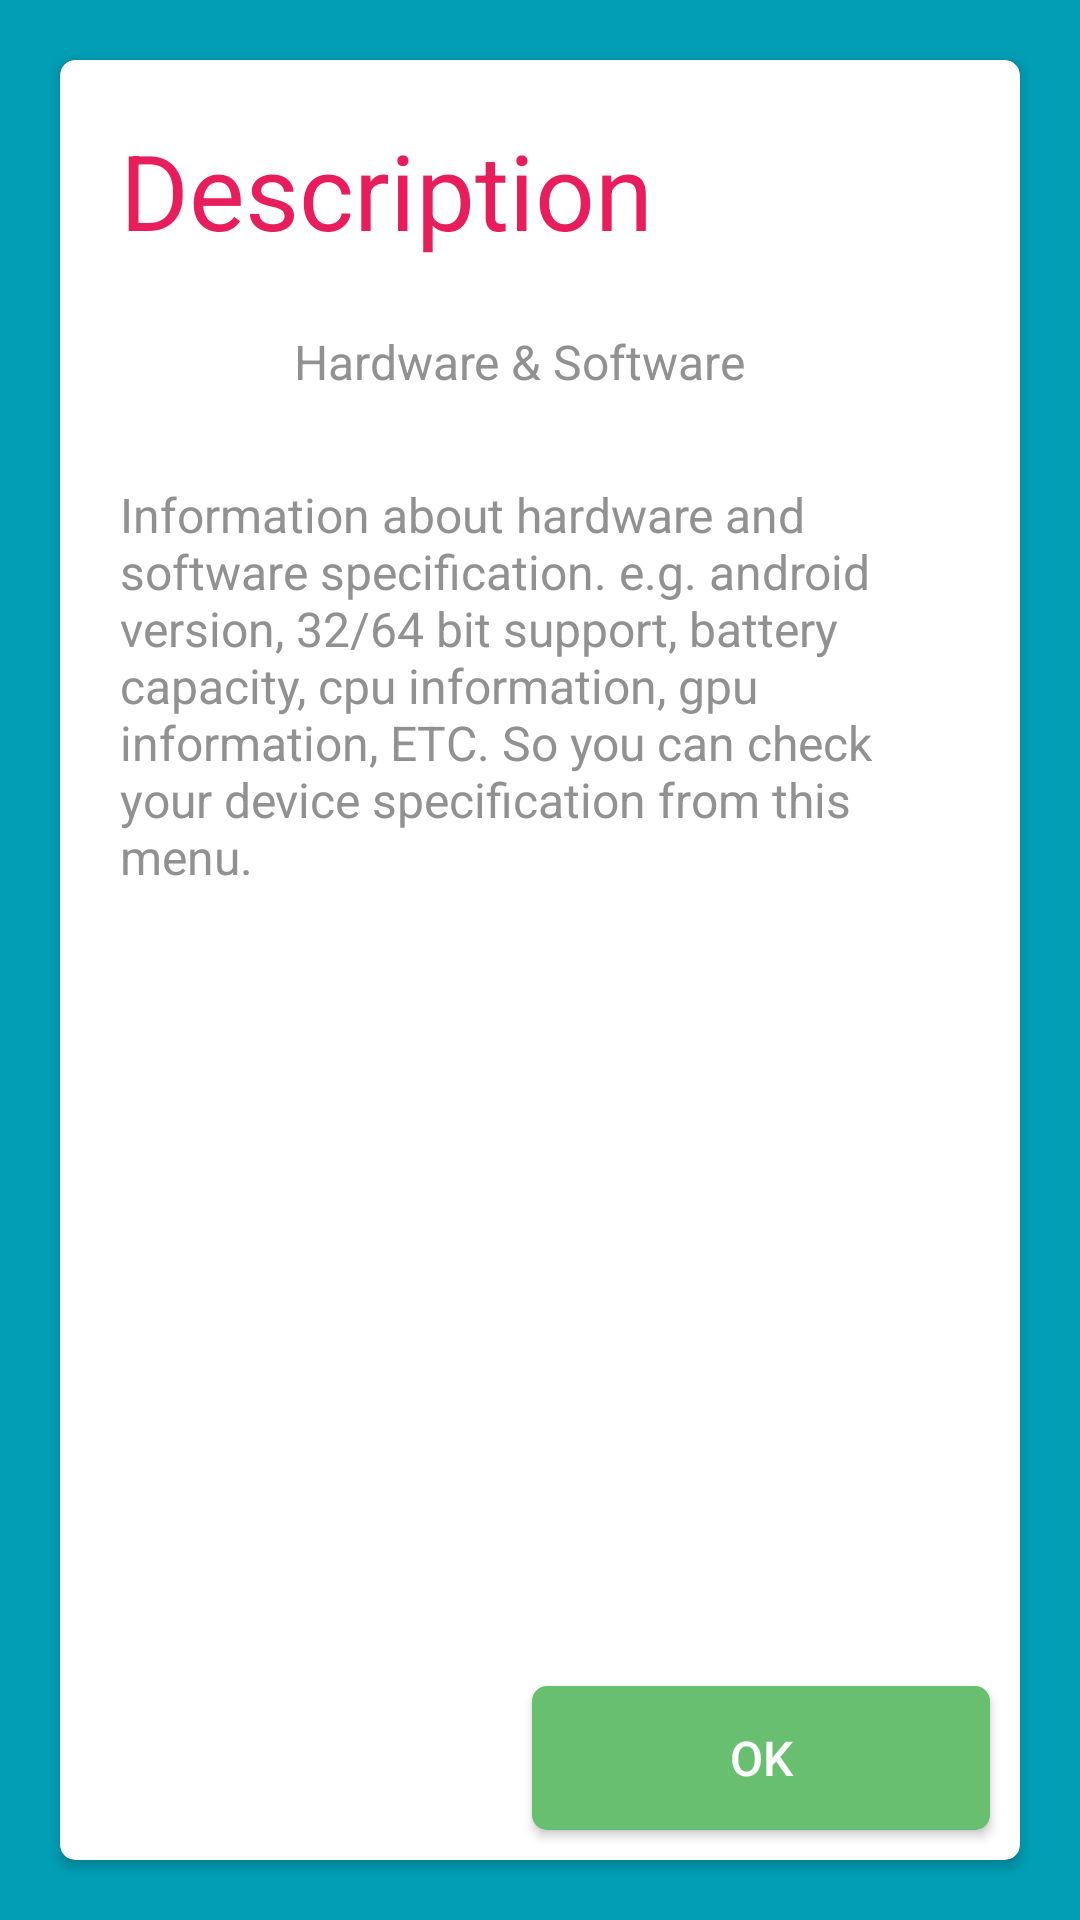

Reconstruct the res/layout file that produces this screen, plus the resources it refers to.
<!-- AndroidManifest.xml: application theme AppTheme -->
<!-- res/layout/fragment_description_last.xml -->
<?xml version="1.0" encoding="utf-8"?>
<LinearLayout xmlns:android="http://schemas.android.com/apk/res/android"
    xmlns:app="http://schemas.android.com/apk/res-auto"
    android:layout_width="match_parent"
    android:layout_height="match_parent"
    android:orientation="vertical">

    <android.support.v7.widget.CardView
        android:id="@+id/card_view"
        android:layout_width="match_parent"
        android:layout_height="match_parent"
        android:layout_margin="@dimen/global_margin_padding_large"
        app:cardCornerRadius="@dimen/global_card_view_corner">

        <LinearLayout
            android:layout_width="match_parent"
            android:layout_height="match_parent"
            android:orientation="vertical">

            <ScrollView
                android:layout_width="match_parent"
                android:layout_height="0dp"
                android:layout_weight="1">

                <LinearLayout
                    android:layout_width="match_parent"
                    android:layout_height="match_parent"
                    android:orientation="vertical"
                    android:padding="@dimen/global_margin_padding_large">

                    <TextView
                        android:layout_width="wrap_content"
                        android:layout_height="wrap_content"
                        android:layout_marginBottom="@dimen/global_margin_padding"
                        android:text="@string/welcome_description"
                        android:textColor="@color/red"
                        android:textSize="@dimen/welcome_text_header_size" />

                    <LinearLayout
                        android:orientation="horizontal"
                        android:layout_width="match_parent"
                        android:layout_height="match_parent"
                        android:gravity="center_vertical">

                        <ImageView
                            android:id="@+id/iv_menu_icon"
                            android:layout_width="@dimen/menu_image_size"
                            android:layout_height="@dimen/menu_image_size"
                            android:layout_gravity="center_horizontal"
                            android:src="@drawable/menu_icon_hardware"
                            android:background="@drawable/shape_oval_red" />

                        <TextView
                            android:id="@+id/tv_menu"
                            android:layout_width="wrap_content"
                            android:layout_height="wrap_content"
                            android:text="@string/menu_hardware"
                            android:textSize="@dimen/global_text_size"
                            android:textColor="@color/dark_gray"
                            android:layout_marginLeft="@dimen/global_margin_padding" />
                    </LinearLayout>

                    <TextView
                        android:id="@+id/tv_description"
                        android:layout_width="wrap_content"
                        android:layout_height="wrap_content"
                        android:layout_marginTop="@dimen/global_text_size"
                        android:text="@string/welcome_description_hardware"
                        android:textSize="@dimen/global_text_size"
                        android:textColor="@color/dark_gray" />

                </LinearLayout>
            </ScrollView>

            <LinearLayout
                android:layout_width="match_parent"
                android:layout_height="wrap_content"
                android:orientation="horizontal">

                <FrameLayout
                    android:layout_width="0dp"
                    android:layout_height="fill_parent"
                    android:layout_weight="1"></FrameLayout>

                <Button
                    android:id="@+id/button_ok"
                    android:layout_width="0dp"
                    android:layout_height="wrap_content"
                    android:layout_marginBottom="@dimen/global_margin_padding"
                    android:layout_marginLeft="@dimen/global_margin_padding_small"
                    android:layout_marginRight="@dimen/global_margin_padding"
                    android:layout_marginTop="@dimen/global_margin_padding"
                    android:layout_weight="1"
                    android:background="@drawable/selector_box_corner_green"
                    android:text="@string/ok"
                    android:textColor="@color/white"
                    android:textSize="@dimen/global_text_size" />
            </LinearLayout>
        </LinearLayout>
    </android.support.v7.widget.CardView>

</LinearLayout>
<!-- resources referenced by this layout -->
<resources>
  <color name="dark_gray">#919192</color>
  <color name="red">#e81d5b</color>
  <color name="white">#ffffff</color>
  <dimen name="global_card_view_corner">5dp</dimen>
  <dimen name="global_margin_padding">8dp</dimen>
  <dimen name="global_margin_padding_large">18dp</dimen>
  <dimen name="global_margin_padding_small">4dp</dimen>
  <dimen name="global_text_size">14sp</dimen>
  <dimen name="menu_image_size">42dp</dimen>
  <dimen name="welcome_text_header_size">30sp</dimen>
  <!-- drawable menu_icon_hardware: png bitmap (drawable-hdpi, 19627 bytes) -->
  <!-- drawable selector_box_corner_green (drawable) -->
  <?xml version="1.0" encoding="utf-8"?>
  <selector xmlns:android="http://schemas.android.com/apk/res/android">
  
      <item
          android:state_pressed="true"
          android:drawable="@drawable/shape_box_corner_green_pressed" />
  
      <item
          android:drawable="@drawable/shape_box_corner_green" />
  
  </selector>
  <string name="menu_hardware">Hardware &amp; Software</string>
  <string name="ok">OK</string>
  <string name="welcome_description">Description</string>
  <string name="welcome_description_hardware">Information about hardware and software specification. e.g. android version, 32/64 bit support, battery capacity, cpu information, gpu information, ETC. So you can check your device specification from this menu.</string>
  <style name="AppTheme" parent="AppBaseTheme">
          <item name="android:windowBackground">@color/blue</item>
      </style>
  <!-- drawable shape_box_corner_green_pressed (drawable) -->
  <?xml version="1.0" encoding="utf-8"?>
  <shape xmlns:android="http://schemas.android.com/apk/res/android">
  
      <solid android:color="@color/green_pressed" />
  
      <corners android:radius="@dimen/global_card_view_corner" />
  
  </shape>
  <!-- drawable shape_box_corner_green (drawable) -->
  <?xml version="1.0" encoding="utf-8"?>
  <shape xmlns:android="http://schemas.android.com/apk/res/android">
  
      <solid android:color="@color/green" />
  
      <corners android:radius="@dimen/global_card_view_corner" />
  
  </shape>
  <style name="AppBaseTheme" parent="@style/Theme.AppCompat.Light">
          <item name="actionBarStyle">@style/ActionBarStyle</item>
      </style>
  <color name="blue">#019eb5</color>
  <color name="green_pressed">#4e9055</color>
  <color name="green">#67bf6f</color>
  <style name="ActionBarStyle" parent="@style/Widget.AppCompat.Light.ActionBar.Solid">
          <item name="titleTextStyle">@style/TitleBarTextColor</item>
          <item name="android:windowBackground">@color/blue</item>
          <item name="android:background">@color/red</item>
      </style>
  <style name="TitleBarTextColor" parent="@style/TextAppearance.AppCompat.Widget.ActionBar.Title">
          <item name="android:textColor">@color/white</item>
      </style>
</resources>
